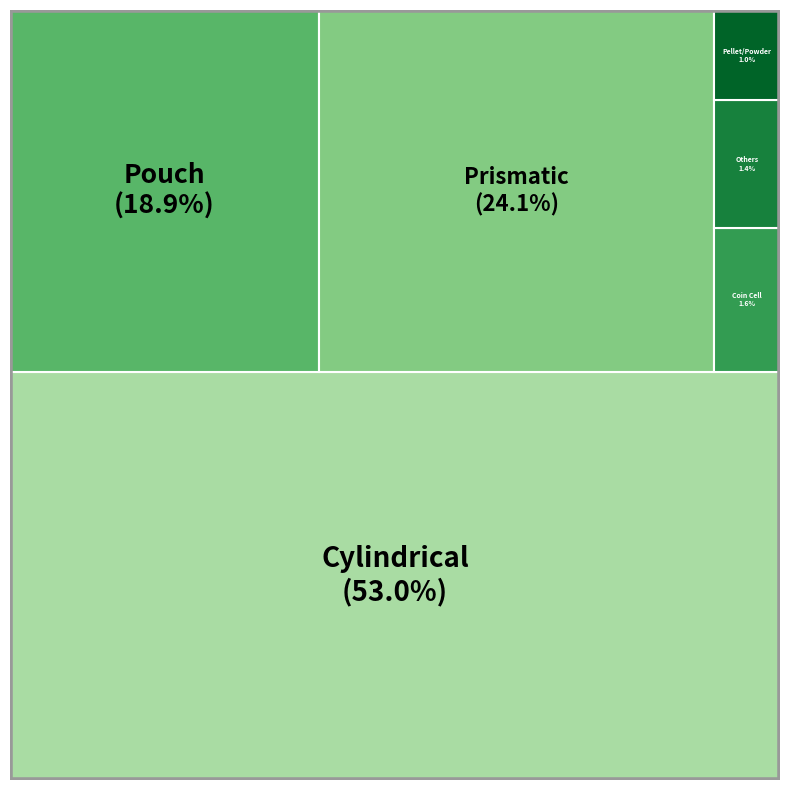

Source code (Python):
import matplotlib.pyplot as plt
import matplotlib.patches as patches
import matplotlib as mpl

# Input data
raw_data = {
    'Cylindrical': 1412,
    'Prismatic': 641,
    'Pouch': 502,
    'Coin Cell': 43,
    'Pellet/Powder': 27,
    'Others': 38
}

sorted_items = sorted(raw_data.items(), key=lambda item: item[1], reverse=True)
total_val = sum(raw_data.values())

# Build color map
try:
    cmap = mpl.colormaps['Greens']
except AttributeError:
    cmap = plt.cm.get_cmap('Greens')

color_map = {}
num_items = len(sorted_items)

for i, (k, v) in enumerate(sorted_items):
    color_map[k] = cmap(0.35 + 0.55 * (i / (num_items - 1)))

# Compute custom treemap layout
rects = []
width = 100
height = 100

val_cylindrical = raw_data['Cylindrical']
h_bottom = height * (val_cylindrical / total_val)
h_top = height - h_bottom
y_split = h_bottom

rects.append({
    'label': 'Cylindrical', 'value': val_cylindrical,
    'x': 0, 'y': 0, 'dx': width, 'dy': h_bottom
})

top_items = {k: v for k, v in raw_data.items() if k != 'Cylindrical'}
val_top_total = sum(top_items.values())

val_pouch = raw_data['Pouch']
val_prismatic = raw_data['Prismatic']
small_keys = [k for k in sorted(top_items.keys(), key=lambda x: raw_data[x], reverse=True)
              if k not in ['Pouch', 'Prismatic']]
val_small_total = sum(raw_data[k] for k in small_keys)

w_pouch = width * (val_pouch / val_top_total)
w_prismatic = width * (val_prismatic / val_top_total)
w_small = width * (val_small_total / val_top_total)

rects.append({
    'label': 'Pouch', 'value': val_pouch,
    'x': 0, 'y': y_split, 'dx': w_pouch, 'dy': h_top
})

rects.append({
    'label': 'Prismatic', 'value': val_prismatic,
    'x': w_pouch, 'y': y_split, 'dx': w_prismatic, 'dy': h_top
})

current_x = w_pouch + w_prismatic
current_y = y_split

for k in small_keys:
    val = raw_data[k]
    h_item = h_top * (val / val_small_total)
    rects.append({
        'label': k, 'value': val,
        'x': current_x, 'y': current_y, 'dx': w_small, 'dy': h_item
    })
    current_y += h_item

# Draw figure
fig, ax = plt.subplots(figsize=(8, 8), dpi=150)
ax.set_xlim(0, 100)
ax.set_ylim(0, 100)
ax.axis('off')
ax.set_aspect('equal')

for r in rects:
    k = r['label']
    percent = (r['value'] / total_val) * 100

    rect_patch = patches.Rectangle(
        (r['x'], r['y']), r['dx'], r['dy'],
        linewidth=1.5,
        edgecolor='#FFFFFF',
        facecolor=color_map[k]
    )
    ax.add_patch(rect_patch)

    text_color = 'white' if percent < 5 else 'black'

    if percent > 40:
        label_text = f"{k}\n({percent:.1f}%)"
        font_size = 20
    elif k == 'Pouch':
        label_text = f"{k}\n({percent:.1f}%)"
        font_size = 19
    elif percent > 20:
        label_text = f"{k}\n({percent:.1f}%)"
        font_size = 16
    elif percent > 2:
        label_text = f"{k}\n{percent:.1f}%"
        font_size = 6
    else:
        label_text = f"{k}\n{percent:.1f}%"
        font_size = 5

    ax.text(
        r['x'] + r['dx'] / 2,
        r['y'] + r['dy'] / 2,
        label_text,
        fontsize=font_size,
        fontweight='bold',
        color=text_color,
        ha='center',
        va='center'
    )

outer_border = patches.Rectangle(
    (0, 0), 100, 100,
    linewidth=4,
    edgecolor='#999999',
    facecolor='none'
)
ax.add_patch(outer_border)

plt.tight_layout()
plt.show()
